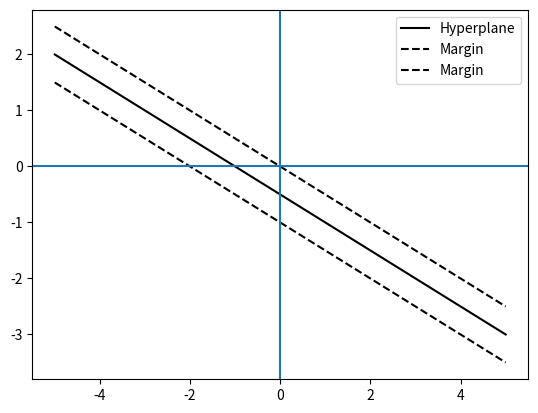

Recreate this plot in Python. (Note: this script raises an exception after producing the figure.)
import numpy as np
import matplotlib.pyplot as plt

b = np.array([1, 2])
b0 = 1
x = np.linspace(-5, 5, 100)
def hyperplane(x, b, b0):
    return (-b0 - b[0] * x) / b[1]

# Separating hyperplanes
plt.plot(x, hyperplane(x, b, b0), 'k-')
plt.plot(x, hyperplane(x, b, b0 + 1), 'k--')
plt.plot(x, hyperplane(x, b, b0 - 1), 'k--')
plt.legend(['Hyperplane', 'Margin', 'Margin'])
plt.axhline(0)
plt.axvline(0)
plt.savefig('assets/images/SVMs/svm_margin.png')
plt.close("all")

# Normal to the hyperplane
plt.plot(x, hyperplane(x, b, b0), c = "blue")
plt.axhline(0, c = "black", linestyle = "--")
plt.axvline(0, c = "black", linestyle = "--")
# For any vector in x
x_1 = np.array([1, hyperplane(1, b, b0)])
x_2 = np.array([3, hyperplane(3, b, b0)])
plt.scatter([x_1[0], x_2[0]], [x_1[1], x_2[1]], c = "red")
plt.quiver(*x_1, x_2[0] - x_1[0], x_2[1] - x_1[1], scale = 10, angles = "xy")
#plt.quiver(*[0, 0], x_2[0] - x_1[0], x_2[1] - x_1[1], scale = 10, angles = "xy")
# Some issue is happening with the plotting... I do not get why
# here only works with uv and not with xy....
#plt.quiver(*[0, 0], b[0], b[1], scale = 10, angles = "uv")
#plt.quiver(*[0, -3], b[0], b[1], scale = 4, angles = "uv")

plt.savefig("assets/images/SVMs/svm_normal")

# Visualization of the margin as a function of the norm of the normal
plt.close("all")
colors = ["blue", "red", "green"]
# Plot 3 subplots with a different margin
plt.figure(figsize = (15, 5))
for i, pm in enumerate([1, 2, 3]):
    plt.subplot(1, 3, i + 1)
    b_t = b * pm
    plt.plot(x, hyperplane(x, b_t, b0), c = colors[i])
    plt.plot(x, hyperplane(x, b_t, b0 + 1), c = colors[i], linestyle = "--")
    plt.plot(x, hyperplane(x, b_t, b0 - 1), c = colors[i], linestyle = "--")
    plt.axhline(0, c = "black", linestyle = "--")
    plt.axvline(0, c = "black", linestyle = "--")
    plt.title(f"Margin: {2/np.linalg.norm(b_t):.3f} \n beta: {b_t}")
plt.tight_layout()
plt.savefig("assets/images/SVMs/svm_margin_norm.png")


#### LAGRANGE MULTIPLIERS ####
def circle(x, y):
    return x**2 + y**2

def dcircle(x, y):
    return np.array([2*x, 2*y])

#  Draw unit circle in 2d
plt.close("all")
fig, ax = plt.subplots()
ax.set_xlim((-2, 2))
ax.set_ylim((-2, 2))
ax.set_aspect("equal")
ax.grid()
x = np.linspace(-2, 2, 100)
y = np.linspace(-2, 2, 100)
X, Y = np.meshgrid(x, y)
Z = circle(X, Y)
ax.contour(X, Y, Z, levels = [1])
# Draw gradient
x_0 = np.array([1, 1])
ax.quiver(*x_0, *dcircle(*x_0), scale = 10, angles = "xy")

plt.show()
